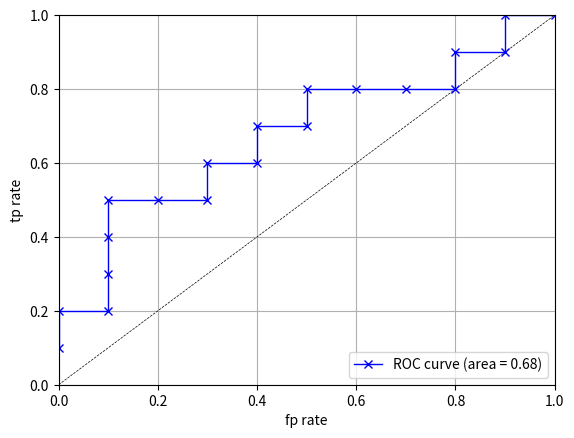

Python code for this plot:
#!/usr/bin/env python3

from __future__ import absolute_import, division, print_function, unicode_literals
import matplotlib.pyplot as plt
import numpy as np

# Useful resources:
#  - http://stackoverflow.com/questions/25009284/how-to-plot-roc-curve-in-python
#  - http://scikit-learn.org/stable/auto_examples/model_selection/plot_roc.html

instances = [
    ('p', 0.9),
    ('p', 0.8),
    ('n', 0.7),
    ('p', 0.6),
    ('p', 0.55),
    ('p', 0.54),
    ('n', 0.53),
    ('n', 0.52),
    ('p', 0.51),
    ('n', 0.505),
    ('p', 0.4),
    ('n', 0.39),
    ('p', 0.38),
    ('n', 0.37),
    ('n', 0.36),
    ('n', 0.35),
    ('p', 0.34),
    ('n', 0.33),
    ('p', 0.30),
    ('n', 0.1),
]

def calculate_roc_points(instances):
    ''''''

    # Calculate the number of positives and negatives (the real ones).
    P = N = 0
    for label, score in instances:
        if label == 'p':
            P += 1
        else:
            N += 1

    # Calculate each point.
    TP = FP = 0
    points = []
    for label, score in instances:
        if label == 'p':
            TP += 1
        else:
            FP +=1
        point = (FP/N, TP/P)
        points.append(point)
    return points

def create_roc_curve_graph(points):
    xs = []
    ys = []
    for x, y in points:
        xs.append(x)
        ys.append(y)

    # This is the AUC
    auc = np.trapz(ys,xs)
    print("AUC =", auc)

    # This is the ROC curve
    lines = plt.plot([0,1], [0,1], color="black", ls='--', lw=0.5)
    lines = plt.plot(xs, ys, 'bx-', lw=1, label='ROC curve (area = %0.2f)' % auc)
    # plt.title("Exemplo de Curva ROC")
    plt.xlabel("fp rate")
    plt.ylabel("tp rate")
    plt.legend(loc="lower right")
    plt.axis([0, 1, 0, 1])
    plt.grid(True)
    plt.show()
    # plt.savefig('foo.png', bbox_inches='tight')

points = calculate_roc_points(instances)
for point in points:
    print(point)
create_roc_curve_graph(points)



